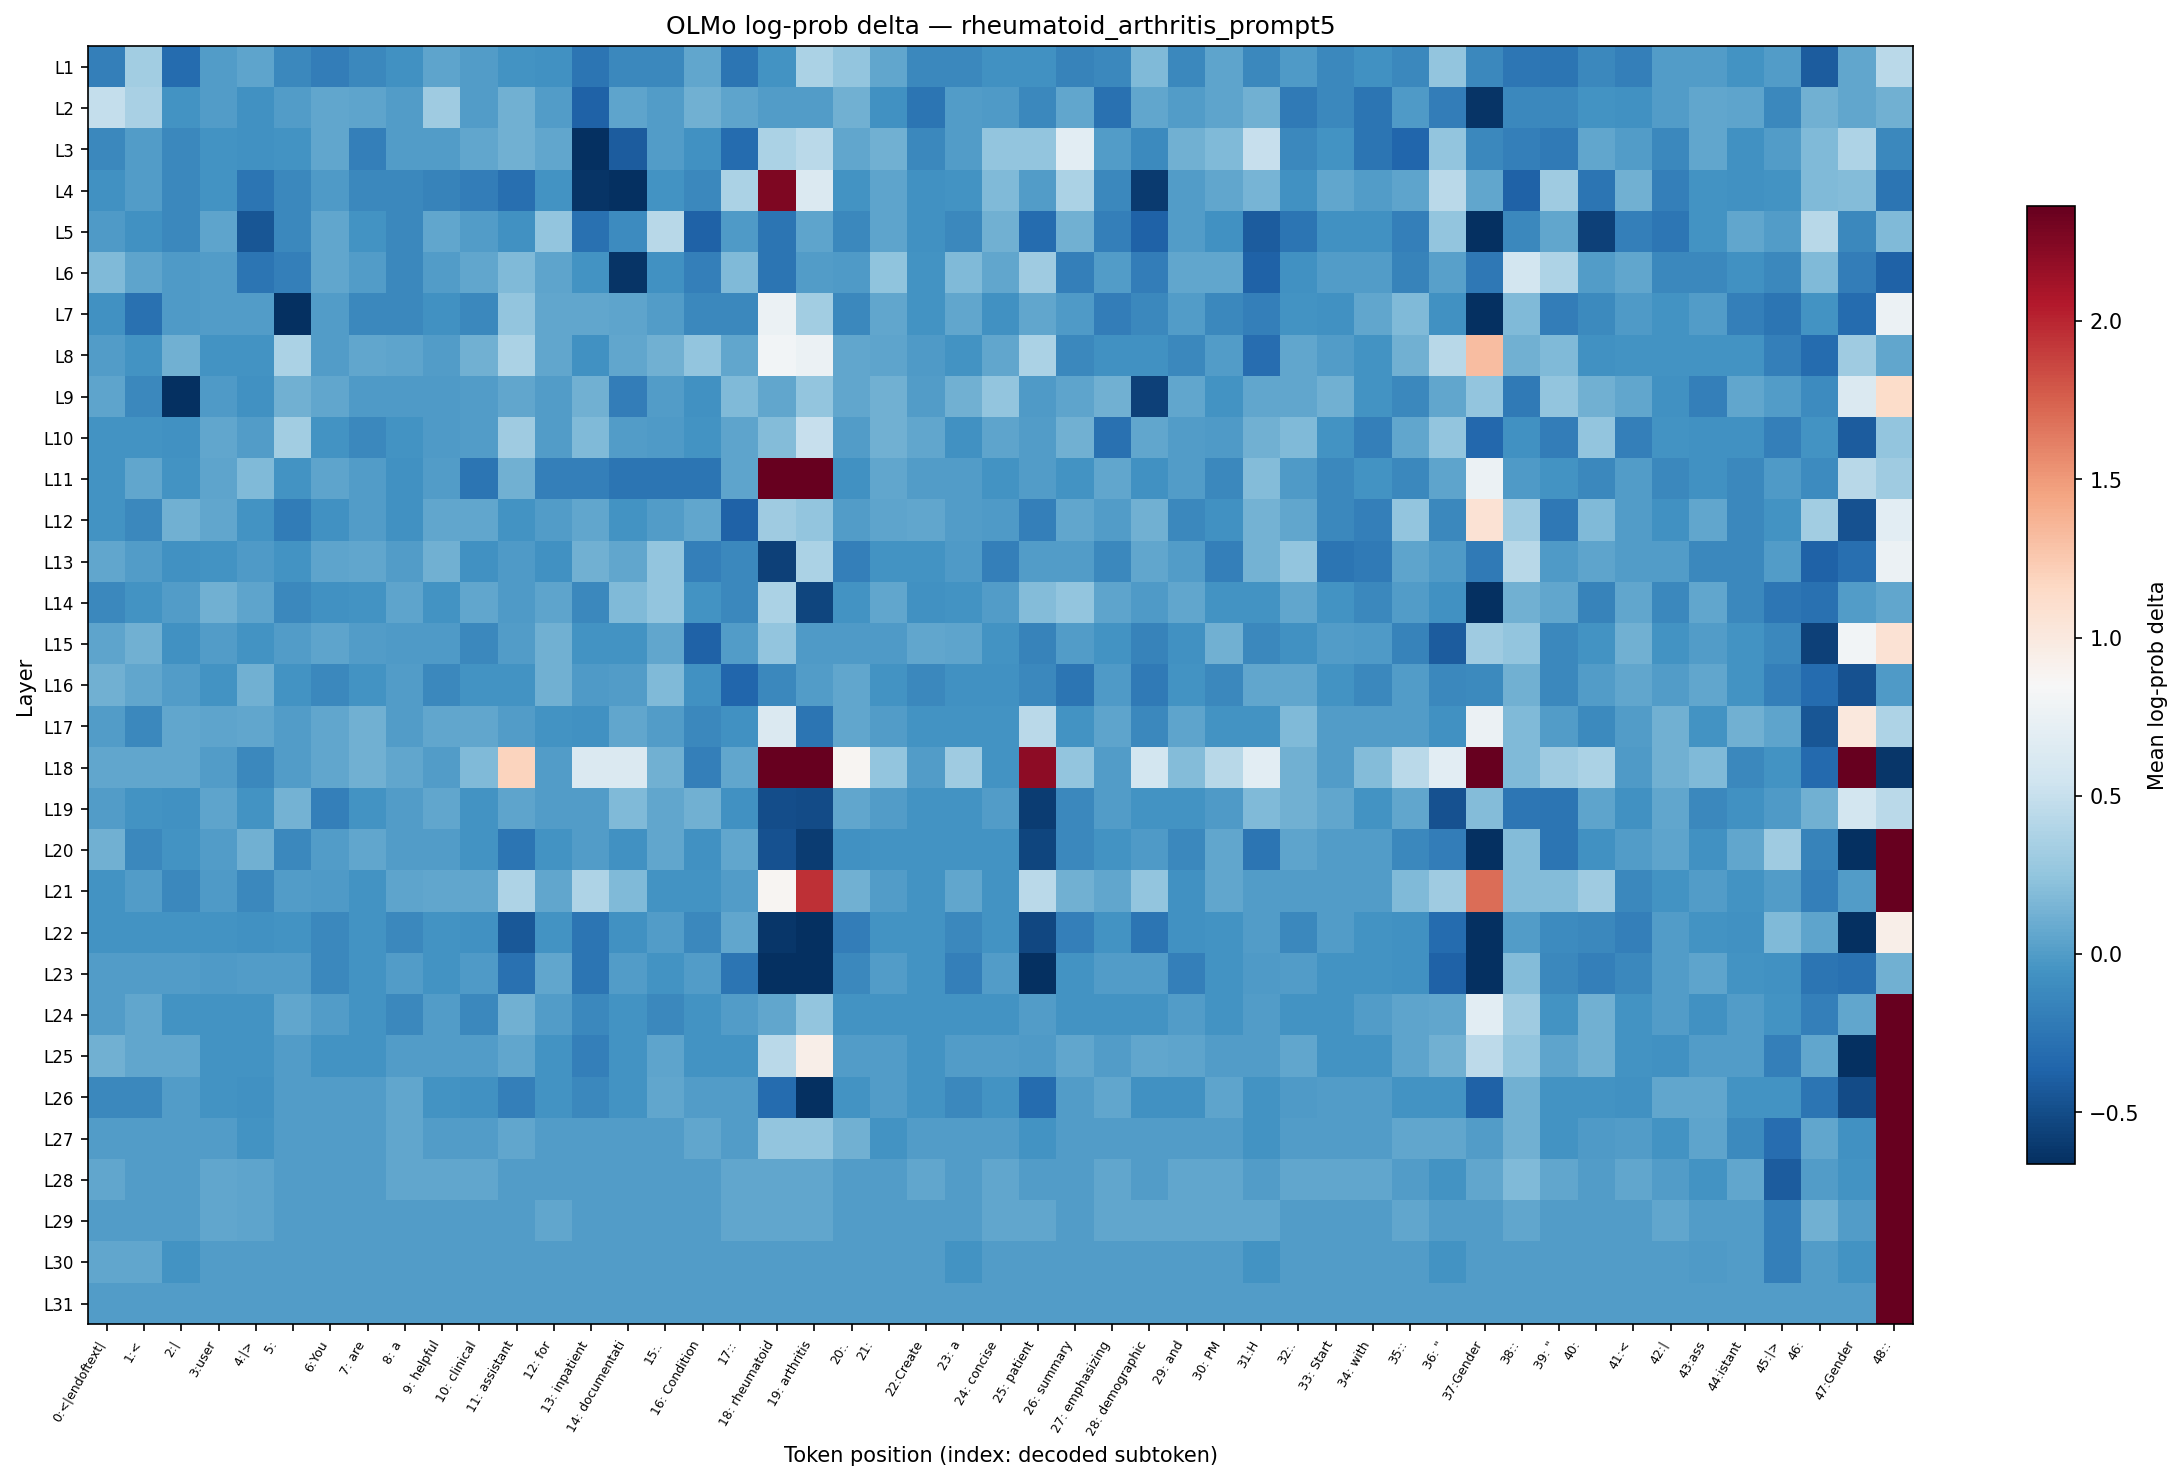

The data file committed next to this chart (first rows):
layer, 0:<|endoftext|, 1:<, 2:|, 3:user, 4:|>, 5:?, 6:You, 7: are, 8: a, 9: helpful, 10: clinical, 11: assistant, 12: for, 13: inpatient, 14: documentati, 15:., 16: Condition, 17::, 18: rheumatoid, 19: arthritis, 20:., 21:?, 22:Create
L1, -0.1858, 0.3222, -0.3134, 0.000000, 0.05683, -0.1244, -0.1929, -0.1244, -0.06649, 0.05683, 0.000000, -0.06026, -0.06649, -0.2513, -0.1244, -0.131, 0.06234, -0.2513, -0.06026, 0.3758, 0.2474, 0.06234, -0.131
L2, 0.4931, 0.3637, -0.06026, 0.000000, -0.06649, 0.000000, 0.06234, 0.05683, 0.000000, 0.3137, 0.000000, 0.121, 0.005831, -0.3795, 0.05683, 0.000000, 0.1262, 0.05683, 0.005831, 0.000000, 0.1262, -0.06649, -0.2513
L3, -0.1244, 0.000000, -0.1244, -0.06026, -0.06649, -0.06026, 0.06234, -0.1858, 0.000000, 0.005831, 0.06234, 0.1262, 0.06782, -0.6931, -0.4099, 0.000000, -0.06649, -0.3174, 0.3758, 0.4418, 0.06234, 0.121, -0.131
L4, -0.06649, 0.000000, -0.1244, -0.06026, -0.2589, -0.1244, -0.005865, -0.1244, -0.1244, -0.1581, -0.1929, -0.2896, -0.06026, -0.6363, -0.8242, -0.06026, -0.1244, 0.3677, 2.263, 0.6267, -0.06026, 0.05683, -0.06649
L5, -0.005865, -0.06649, -0.131, 0.05683, -0.4412, -0.1244, 0.06234, -0.06026, -0.131, 0.06234, 0.000000, -0.06649, 0.2474, -0.2819, -0.09824, 0.4343, -0.371, -0.005865, -0.2513, 0.05683, -0.131, 0.05683, -0.06649
L6, 0.1862, 0.05683, -0.005865, 0.000000, -0.2513, -0.1858, 0.06234, 0.000000, -0.131, 0.000000, 0.06234, 0.1862, 0.05683, -0.06026, -0.6308, -0.06649, -0.1858, 0.1862, -0.2513, 0.000000, -0.005865, 0.2428, -0.06026
L7, -0.06649, -0.2741, -0.005865, 0.000000, 0.000000, -0.7534, 0.000000, -0.1244, -0.131, -0.06649, -0.1244, 0.252, 0.06234, 0.06234, 0.05683, 0.000000, -0.1244, -0.1244, 0.7555, 0.3179, -0.1244, 0.06234, -0.06026
L8, 0.000000, -0.06026, 0.1262, -0.06026, -0.06026, 0.3758, 0.000000, 0.06234, 0.05683, 0.000000, 0.1262, 0.3758, 0.06234, -0.06649, 0.06234, 0.121, 0.252, 0.06234, 0.8142, 0.7555, 0.06234, 0.05683, -0.005865
L9, 0.05683, -0.131, -0.9076, -0.005865, -0.06649, 0.121, 0.06234, -0.005865, -0.005865, -0.005865, 0.000000, 0.06234, 0.000000, 0.1262, -0.1929, 0.000000, -0.06649, 0.1862, 0.06234, 0.252, 0.06234, 0.121, 0.000000
L10, -0.06026, -0.06026, -0.06649, 0.06234, 0.000000, 0.3222, -0.06026, -0.1244, -0.06026, -0.005865, 0.000000, 0.3094, 0.000000, 0.1862, 0.000000, -0.005865, -0.06026, 0.05683, 0.1911, 0.5002, 0.000000, 0.1262, 0.06234
L11, -0.06026, 0.06234, -0.06026, 0.05683, 0.1862, -0.06026, 0.05683, 0.000000, -0.06649, 0.000000, -0.2513, 0.1262, -0.1858, -0.1858, -0.2513, -0.2513, -0.2513, 0.05683, 2.386, 2.633, -0.06649, 0.06234, 0.000000
L12, -0.06026, -0.1244, 0.1262, 0.06234, -0.06026, -0.2144, -0.06649, 0.000000, -0.06649, 0.06234, 0.06234, -0.06026, 0.000000, 0.06234, -0.06026, 0.000000, 0.06234, -0.3752, 0.3137, 0.252, 0.000000, 0.05683, 0.06234
L13, 0.06234, 0.000000, -0.06649, -0.06026, -0.005865, -0.06026, 0.05683, 0.06234, 0.000000, 0.1262, -0.06649, -0.005865, -0.06649, 0.1262, 0.06782, 0.2474, -0.1858, -0.131, -0.567, 0.3758, -0.1858, -0.06026, -0.06026
L14, -0.1244, -0.06026, 0.000000, 0.121, 0.05683, -0.1244, -0.06649, -0.06026, 0.05683, -0.06026, 0.06234, -0.005865, 0.05683, -0.131, 0.1862, 0.2474, -0.06026, -0.131, 0.3758, -0.5365, -0.06026, 0.06234, -0.06649
L15, 0.05683, 0.121, -0.06649, 0.000000, -0.06026, 0.000000, 0.05683, 0.000000, -0.005865, -0.005865, -0.1244, 0.000000, 0.121, -0.06026, -0.06026, 0.06234, -0.3752, 0.000000, 0.252, -0.005865, -0.005865, -0.005865, 0.06234
L16, 0.1262, 0.06234, 0.000000, -0.06026, 0.1262, -0.06026, -0.1244, -0.06026, 0.000000, -0.1244, -0.06026, -0.06026, 0.1262, -0.005865, 0.000000, 0.1862, -0.06649, -0.3459, -0.1244, 0.000000, 0.06782, -0.06026, -0.1244
L17, 0.000000, -0.1244, 0.06234, 0.05683, 0.06782, 0.000000, 0.06234, 0.121, 0.000000, 0.06234, 0.06234, 0.000000, -0.06026, -0.06649, 0.06234, 0.000000, -0.131, -0.06649, 0.6267, -0.2513, 0.06234, 0.000000, -0.06026
L18, 0.06234, 0.06234, 0.06234, 0.000000, -0.1244, 0.000000, 0.06234, 0.1262, 0.06234, 0.000000, 0.1862, 1.192, 0.000000, 0.6267, 0.6267, 0.1262, -0.1858, 0.06234, 6.149, 6.211, 0.8794, 0.2474, 0.000000
L19, 0.000000, -0.06026, -0.06649, 0.05683, -0.06026, 0.1313, -0.1858, -0.06026, 0.000000, 0.06234, -0.06026, 0.05683, 0.000000, 0.000000, 0.1862, 0.06234, 0.1262, -0.06649, -0.4973, -0.5021, 0.06234, 0.000000, -0.06026
L20, 0.121, -0.1244, -0.06026, 0.000000, 0.1262, -0.1244, 0.000000, 0.06234, 0.000000, 0.000000, -0.06026, -0.2513, -0.06026, 0.000000, -0.06649, 0.06234, -0.06649, 0.06234, -0.4688, -0.5931, -0.06649, -0.06026, -0.06026
L21, -0.06026, 0.000000, -0.1244, -0.005865, -0.1244, 0.000000, -0.005865, -0.06026, 0.05683, 0.06234, 0.06234, 0.3798, 0.06234, 0.3798, 0.1862, -0.06026, -0.06026, 0.000000, 0.8794, 1.951, 0.1262, 0.000000, -0.06026
L22, -0.06026, -0.06026, -0.06026, -0.06026, -0.06649, -0.06026, -0.1244, -0.06026, -0.1244, -0.06026, -0.06649, -0.4366, -0.06026, -0.2513, -0.06649, 0.000000, -0.131, 0.06234, -0.6253, -0.975, -0.1929, -0.06026, -0.06026
L23, 0.000000, 0.000000, 0.000000, -0.005865, 0.000000, 0.000000, -0.1244, -0.06026, 0.000000, -0.06026, -0.005865, -0.2819, 0.06234, -0.2513, 0.000000, -0.06026, 0.000000, -0.2513, -0.8175, -1.504, -0.1244, 0.000000, -0.06026
L24, 0.000000, 0.06234, -0.06026, -0.06026, -0.06026, 0.06234, 0.000000, -0.06026, -0.1244, 0.000000, -0.1244, 0.121, 0.000000, -0.131, -0.06026, -0.1244, -0.06026, 0.000000, 0.06234, 0.2474, -0.06026, -0.06026, -0.06026
L25, 0.1262, 0.06234, 0.06234, -0.06026, -0.06026, 0.000000, -0.06026, -0.06026, 0.000000, 0.000000, 0.000000, 0.06234, -0.06026, -0.1858, -0.06026, 0.05683, -0.06026, -0.06026, 0.4418, 0.9428, 0.000000, 0.000000, -0.06026
L26, -0.1244, -0.1244, 0.000000, -0.06026, -0.06649, 0.000000, 0.000000, 0.000000, 0.06234, -0.06026, -0.06649, -0.1858, -0.06026, -0.1244, -0.06026, 0.06234, 0.000000, 0.000000, -0.3174, -0.6931, -0.06026, 0.000000, -0.06026
L27, 0.000000, 0.000000, 0.000000, 0.000000, -0.06026, 0.000000, 0.000000, 0.000000, 0.06234, 0.000000, 0.000000, 0.06234, 0.000000, 0.000000, 0.000000, 0.000000, 0.06234, 0.000000, 0.252, 0.2474, 0.1262, -0.06026, 0.000000
L28, 0.06234, 0.000000, 0.000000, 0.06234, 0.05683, 0.000000, 0.000000, 0.000000, 0.06234, 0.06234, 0.06234, 0.000000, 0.000000, 0.000000, 0.000000, 0.000000, 0.000000, 0.06234, 0.06234, 0.06234, 0.000000, 0.000000, 0.06234
L29, 0.000000, 0.000000, 0.000000, 0.06234, 0.05683, 0.000000, 0.000000, 0.000000, 0.000000, 0.000000, 0.000000, 0.000000, 0.06234, 0.000000, 0.000000, 0.000000, 0.000000, 0.06234, 0.06234, 0.06234, 0.000000, 0.000000, 0.000000
L30, 0.06234, 0.06234, -0.06026, 0.000000, 0.000000, 0.000000, 0.000000, 0.000000, 0.000000, 0.000000, 0.000000, 0.000000, 0.000000, 0.000000, 0.000000, 0.000000, 0.000000, 0.000000, 0.000000, 0.000000, 0.000000, 0.000000, 0.000000
L31, 0.000000, 0.000000, 0.000000, 0.000000, 0.000000, 0.000000, 0.000000, 0.000000, 0.000000, 0.000000, 0.000000, 0.000000, 0.000000, 0.000000, 0.000000, 0.000000, 0.000000, 0.000000, 0.000000, 0.000000, 0.000000, 0.000000, 0.000000
